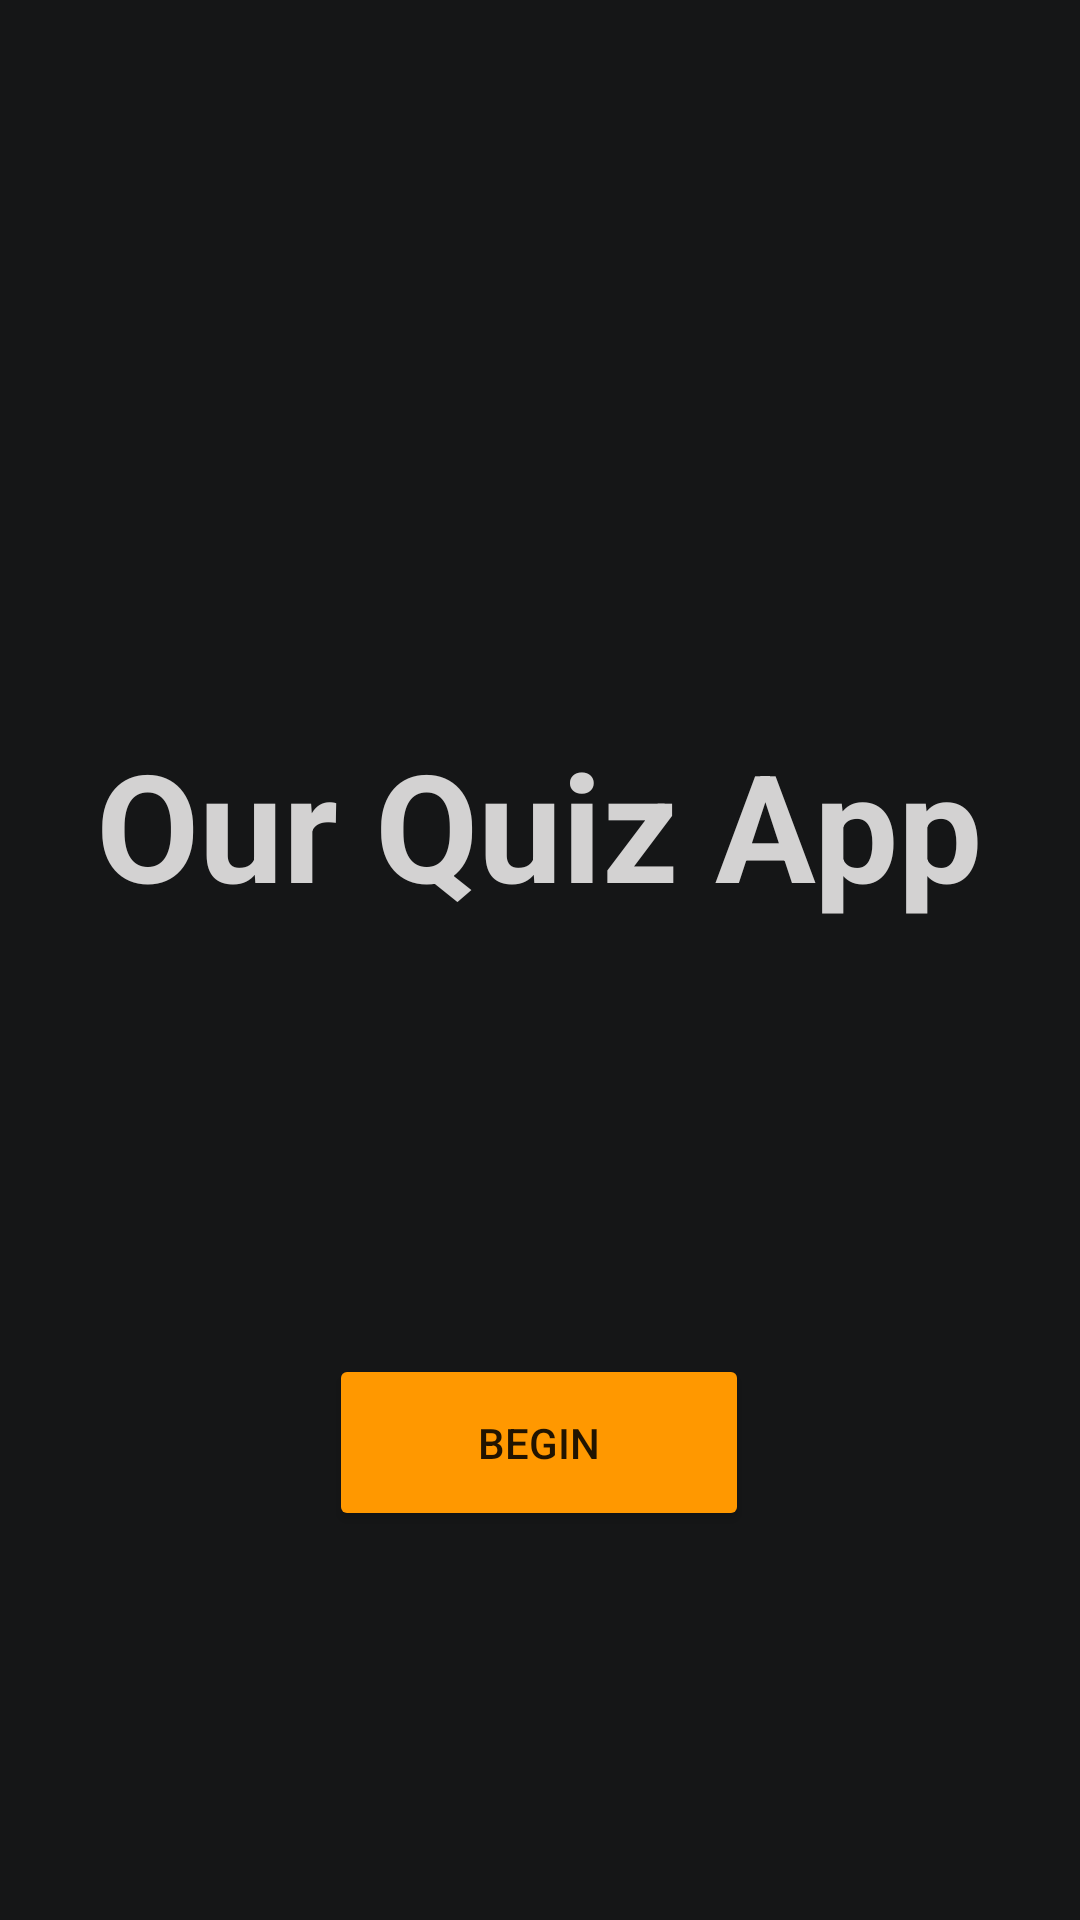

Reconstruct the res/layout file that produces this screen, plus the resources it refers to.
<!-- AndroidManifest.xml: application theme Theme.Quiz -->
<!-- res/layout/activity_main.xml -->
<?xml version="1.0" encoding="utf-8"?>
<androidx.constraintlayout.widget.ConstraintLayout xmlns:android="http://schemas.android.com/apk/res/android"
    xmlns:app="http://schemas.android.com/apk/res-auto"
    xmlns:tools="http://schemas.android.com/tools"
    android:layout_width="match_parent"
    android:layout_height="match_parent"
    android:background="#151617"
    tools:context=".MainActivity">

    <ImageView
        android:id="@+id/imageView"
        android:layout_width="234dp"
        android:layout_height="171dp"
        android:contentDescription="@string/logo"
        app:layout_constraintBottom_toBottomOf="parent"
        app:layout_constraintEnd_toEndOf="parent"
        app:layout_constraintHorizontal_bias="0.536"
        app:layout_constraintStart_toStartOf="parent"
        app:layout_constraintTop_toTopOf="parent"
        app:layout_constraintVertical_bias="0.175"
        app:srcCompat="@drawable/logo_s" />

    <TextView
        android:id="@+id/textView3"
        android:layout_width="wrap_content"
        android:layout_height="wrap_content"
        android:text="@string/our_quiz_app"
        android:textColor="#D3D2D2"
        android:textSize="50sp"
        android:textStyle="bold"
        app:layout_constraintBottom_toBottomOf="parent"
        app:layout_constraintEnd_toEndOf="parent"
        app:layout_constraintHorizontal_bias="0.495"
        app:layout_constraintStart_toStartOf="parent"
        app:layout_constraintTop_toTopOf="parent"
        app:layout_constraintVertical_bias="0.421" />

    <Button
        android:id="@+id/button2"
        android:layout_width="140dp"
        android:layout_height="59dp"
        android:text="@string/begin"
        app:backgroundTint="#FF9800"
        app:layout_constraintBottom_toBottomOf="parent"
        app:layout_constraintEnd_toEndOf="parent"
        app:layout_constraintHorizontal_bias="0.498"
        app:layout_constraintStart_toStartOf="parent"
        app:layout_constraintTop_toBottomOf="@+id/imageView"
        app:layout_constraintVertical_bias="0.605" />
</androidx.constraintlayout.widget.ConstraintLayout>
<!-- resources referenced by this layout -->
<resources>
  <string name="begin">Begin</string>
  <string name="logo">logo</string>
  <string name="our_quiz_app">Our Quiz App</string>
  <style name="Theme.Quiz" parent="Theme.AppCompat.DayNight.NoActionBar">
          
          <item name="colorPrimary">@color/black</item>
          <item name="colorPrimaryVariant">@color/teal_200</item>
          <item name="colorOnPrimary">@color/white</item>
          
          <item name="colorSecondary">@color/teal_200</item>
          <item name="colorSecondaryVariant">@color/teal_700</item>
          <item name="colorOnSecondary">@color/black</item>
          
          <item name="android:statusBarColor" tools:targetApi="l">?attr/colorPrimaryVariant</item>
          
      </style>
  <color name="black">#FF000000</color>
  <color name="teal_200">#FEBA12</color>
  <color name="white">#FFFFFFFF</color>
  <color name="teal_700">#FFB600</color>
</resources>
